Run: headless pygame with SDL's dummy video driver; simulated clock (each Clock.tick advances the game by its frame time, no real sleeping); random seed 0; keys injected as events and as key.get_pressed() state; mouse plan: one left click at the window centre at the start of phase 2, then a move to the lower-right quarter at the start of phase 3.
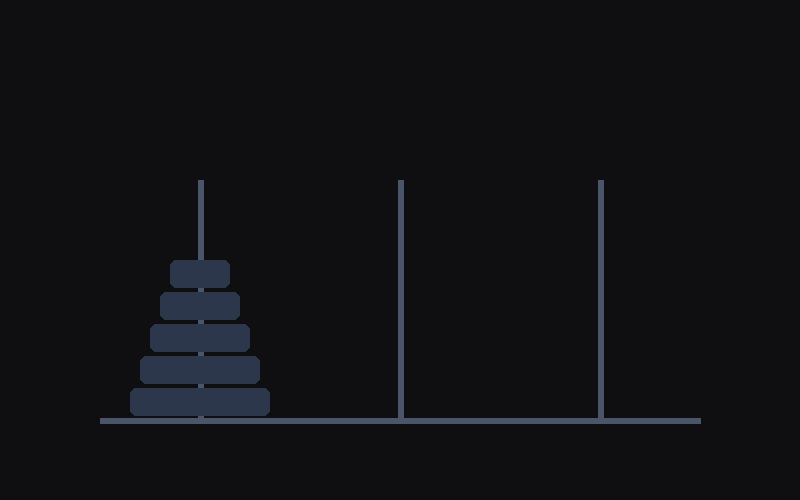
Frame 1 of 4 · flips 1–60 · no input
Frame 2 of 4 · flips 61–180 · clicked the window centre · tapped SPACE, RETURN · held RIGHT (→), D · screen unchanged from frame 1, image omitted
Frame 3 of 4 · flips 181–300 · moved the mouse to the lower-right quarter · held DOWN (↓), S · screen unchanged from frame 2, image omitted
Frame 4 of 4 · flips 301–420 · held LEFT (←), A, UP (↑), W · screen unchanged from frame 3, image omitted

The pygame program that drew these frames:

import pygame

pygame.init()

LARGURA = 800
ALTURA = 500

tela = pygame.display.set_mode((LARGURA, ALTURA))
pygame.display.set_caption("Torre de hanoi")

relogio = pygame.time.Clock()
executando = True


torres = [
    [5, 4, 3, 2, 1],
    [],
    []
]
torre_selecionada = None
movimientos = 0
posicoes_x = (200, 400, 600)
altura_disco = 32

def mover_disco(origem, destino):
   if not origem:             #primeiro verifica erro e so depois mexe
       return False

   if destino and origem[-1] > destino[-1]:
       return False
    
   disco = origem.pop()       #mexer discos
   destino.append(disco)

   return True

def desenhar_discos():
    for indice_torre, torre in enumerate(torres):  #pelo for torres se repete 3 vezes
        centro_x = posicoes_x[indice_torre]

        for nivel, disco in enumerate(torre):
            largura = 40 + disco * 20
            x = centro_x - largura // 2   #para o disco entra na haste
            y = 420 - (nivel + 1) * altura_disco 


            #desenho do disco
            pygame.draw.rect(
                tela,
                (45,55,75),
                (x,y, largura, altura_disco - 4), #define o tamanho do rectangulo
                border_radius=6, #arredonda cantos
            )   

while executando:
    for evento in pygame.event.get():
        if evento.type == pygame.QUIT:
            executando = False
                                   #MOUSEBU indica que o mouse foi clicado
        elif evento.type == pygame.MOUSEBUTTONDOWN and evento.button == 1:
            indice_clicado = evento.pos[0] // (LARGURA // 3)
            print(indice_clicado)

    tela.fill((15,15,18))
    COR_TORRE = (75,85,105)

    pygame.draw.line(
        tela,
        COR_TORRE,
        (100,420),
        (700,420),
        6,
    ) 

    for x in (200, 400, 600):
        pygame.draw.line(
            tela,
            COR_TORRE,
            (x, 420),
            (x, 180),
            6,
        )
    desenhar_discos()
    pygame.display.flip()
    relogio.tick(60)

pygame.quit()
           
